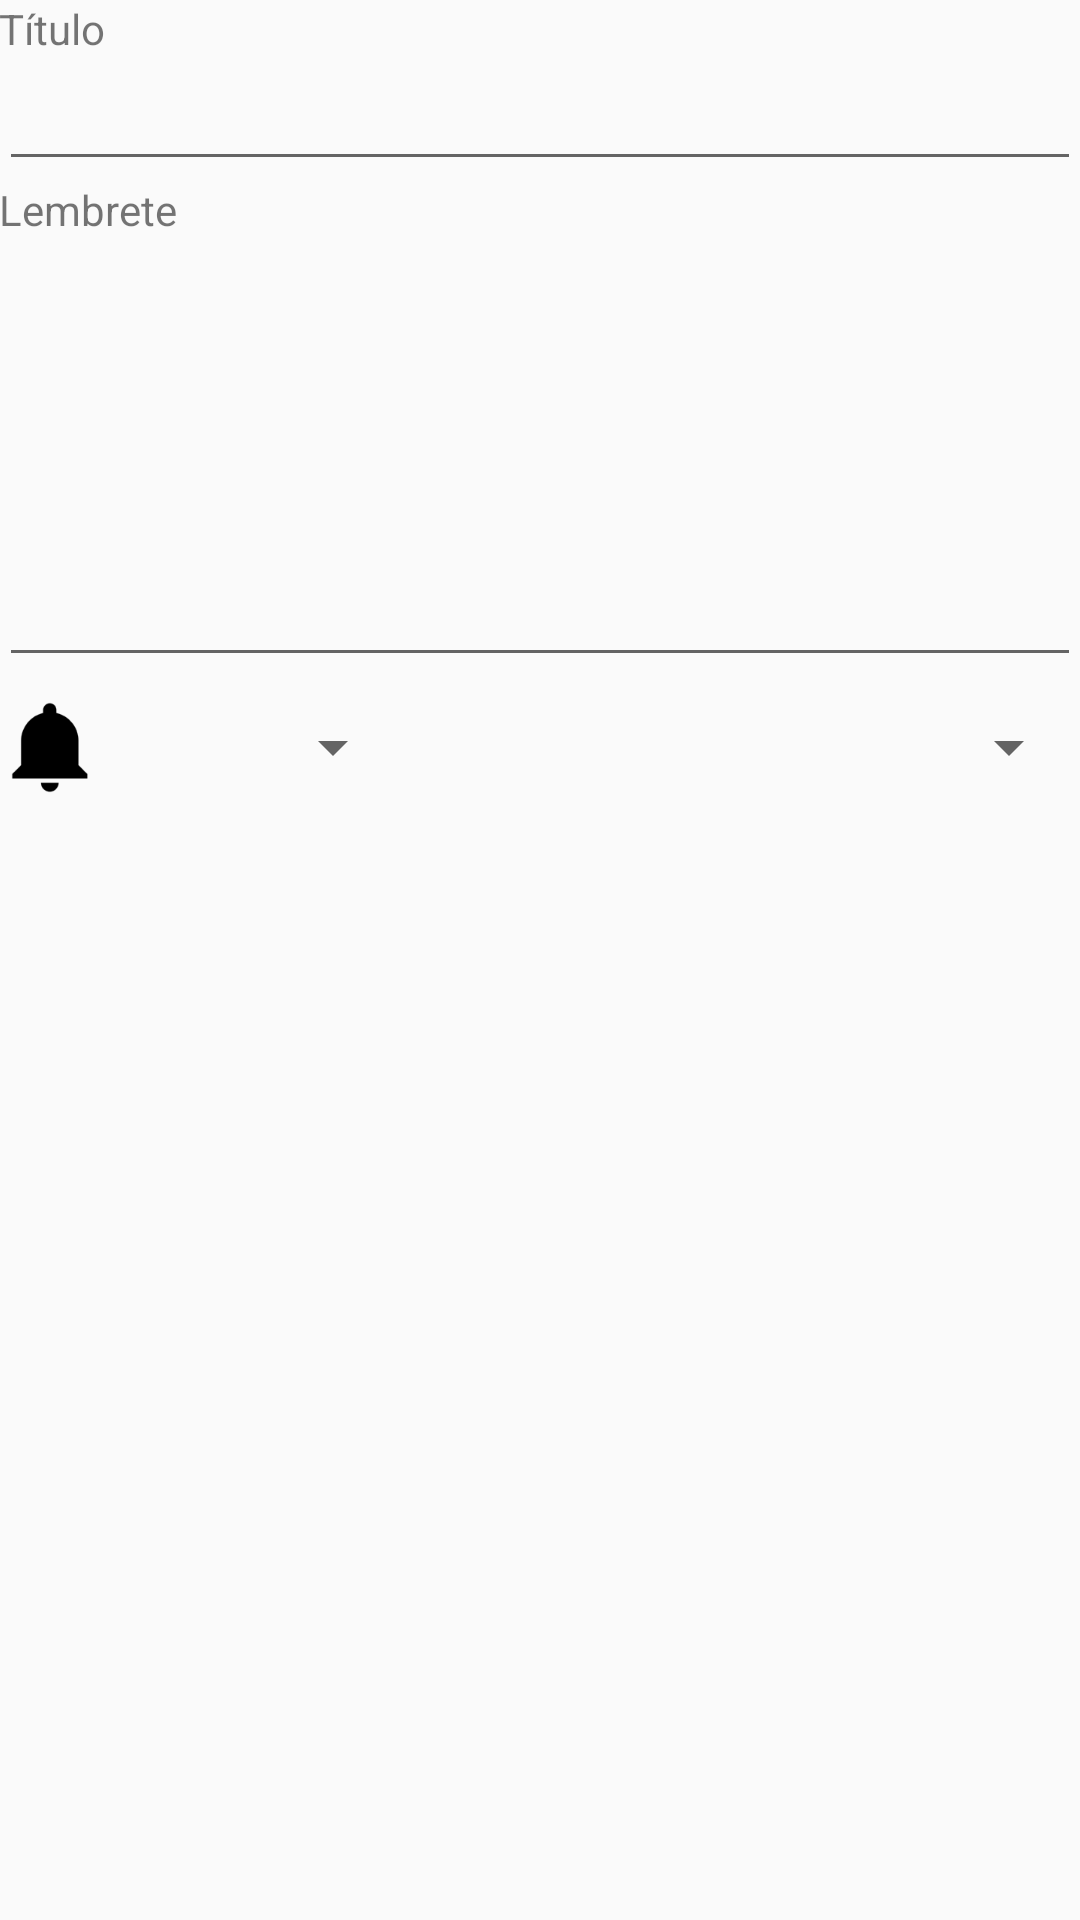

Here is an Android app screen rendered from its layout file. Give the layout XML and the strings, colors and styles it references.
<!-- AndroidManifest.xml: application theme AppTheme -->
<!-- res/layout/activity_cadastrar_lembrete.xml -->
<?xml version="1.0" encoding="utf-8"?>
<RelativeLayout xmlns:android="http://schemas.android.com/apk/res/android"
    xmlns:tools="http://schemas.android.com/tools"
    android:layout_width="match_parent"
    android:layout_height="match_parent"
    android:paddingBottom="@dimen/activity_vertical_margin"
    android:paddingLeft="@dimen/activity_horizontal_margin"
    android:paddingRight="@dimen/activity_horizontal_margin"
    android:paddingTop="@dimen/activity_vertical_margin"
    tools:context="com.nvrsty.activities.CadastrarLembreteActivity">

    <EditText
        android:id="@+id/editText"
        android:layout_width="wrap_content"
        android:layout_height="wrap_content"
        android:layout_alignParentEnd="true"
        android:layout_alignParentLeft="true"
        android:layout_alignParentRight="true"
        android:layout_alignParentStart="true"
        android:layout_below="@+id/textView9" />

    <TextView
        android:id="@+id/textView9"
        android:layout_width="wrap_content"
        android:layout_height="wrap_content"
        android:layout_alignParentLeft="true"
        android:layout_alignParentStart="true"
        android:layout_alignParentTop="true"
        android:text="@string/titulo_lembrete"
        android:textAppearance="?android:attr/textAppearanceSmall" />

    <TextView
        android:id="@+id/textView10"
        android:layout_width="wrap_content"
        android:layout_height="wrap_content"
        android:layout_alignParentLeft="true"
        android:layout_alignParentStart="true"
        android:layout_below="@+id/editText"
        android:text="@string/lembrete"
        android:textAppearance="?android:attr/textAppearanceSmall" />

    <EditText
        android:id="@+id/editText2"
        android:layout_width="fill_parent"
        android:layout_height="wrap_content"
        android:layout_alignParentEnd="true"
        android:layout_alignParentRight="true"
        android:layout_below="@+id/textView10"
        android:gravity="top|start"
        android:inputType="textMultiLine"
        android:lines="10"
        android:maxLines="10"
        android:minLines="6"
        android:scrollbars="vertical" />


    <ImageView
        android:id="@+id/imageView"
        android:layout_width="wrap_content"
        android:layout_height="wrap_content"
        android:layout_alignEnd="@+id/textView9"
        android:layout_alignParentLeft="true"
        android:layout_alignParentStart="true"
        android:layout_alignRight="@+id/textView9"
        android:layout_below="@+id/editText2"
        android:src="@mipmap/ic_alarme" />

    <Spinner
        android:id="@+id/spinner_dia"
        android:layout_width="100dp"
        android:layout_height="wrap_content"
        android:layout_alignBottom="@+id/imageView"
        android:layout_alignTop="@+id/imageView"
        android:layout_toEndOf="@+id/imageView"
        android:layout_toRightOf="@+id/imageView" />

    <Spinner
        android:id="@+id/spinner_hora"
        android:layout_width="match_parent"
        android:layout_height="wrap_content"
        android:layout_alignBottom="@+id/spinner_dia"
        android:layout_alignTop="@+id/spinner_dia"
        android:layout_marginLeft="10dp"
        android:layout_marginStart="10dp"
        android:layout_toEndOf="@+id/spinner_dia"
        android:layout_toRightOf="@+id/spinner_dia" />
</RelativeLayout>
<!-- resources referenced by this layout -->
<resources>
  <!-- mipmap ic_alarme: png bitmap (mipmap-hdpi, 995 bytes) -->
  <string name="lembrete">Lembrete</string>
  <string name="titulo_lembrete">Título</string>
  <style name="AppTheme" parent="Theme.AppCompat.Light.DarkActionBar">
          <item name="colorPrimary">@color/primary</item>
          <item name="colorPrimaryDark">@color/primary_dark</item>
          <item name="colorAccent">@color/ripple</item>
      </style>
  <color name="primary">#7B1FA2</color>
  <color name="primary_dark">#6A1B9A</color>
  <color name="ripple">#9C27B0</color>
</resources>
